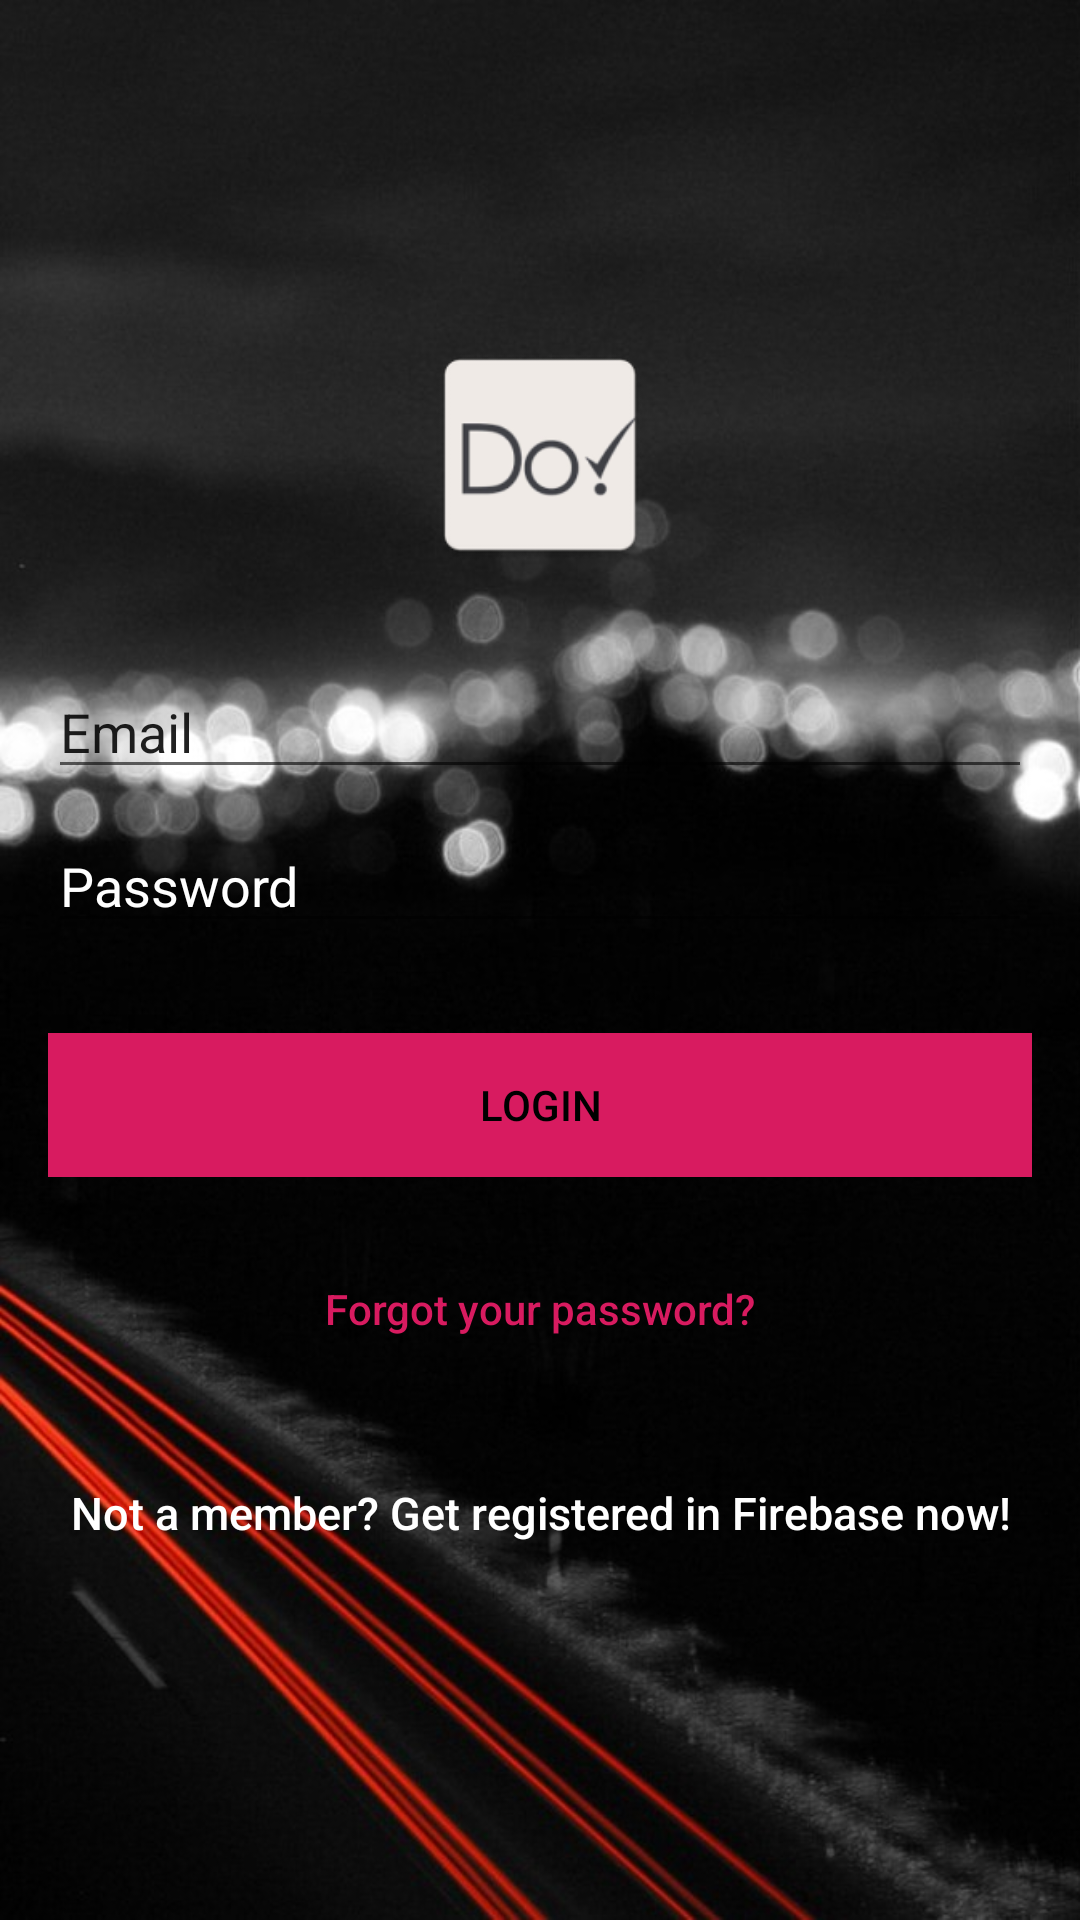

Reconstruct the res/layout file that produces this screen, plus the resources it refers to.
<!-- AndroidManifest.xml: application theme AppTheme -->
<!-- res/layout/activity_login.xml -->
<?xml version="1.0" encoding="utf-8"?>
<android.support.constraint.ConstraintLayout xmlns:android="http://schemas.android.com/apk/res/android"
    xmlns:app="http://schemas.android.com/apk/res-auto"
    xmlns:tools="http://schemas.android.com/tools"
    android:layout_width="match_parent"
    android:layout_height="match_parent"
    tools:context="com.example.to_dolist.login">

    <LinearLayout
        android:layout_width="fill_parent"
        android:layout_height="fill_parent"
        android:background="@drawable/background1"
        android:gravity="center"
        android:orientation="vertical"
        android:padding="@dimen/activity_horizontal_margin"
        tools:ignore="MissingConstraints">


        <ImageView
            android:layout_width="@dimen/logo_w_h"
            android:layout_height="@dimen/logo_w_h"
            android:layout_gravity="center_horizontal"
            android:layout_marginBottom="30dp"
            android:src="@mipmap/ic_launcher"
            android:contentDescription=""
            tools:ignore="ContentDescription" />


        <EditText
            android:id="@+id/email"
            android:layout_width="match_parent"
            android:layout_height="wrap_content"
            android:layout_marginBottom="10dp"
            android:hint="@string/hint_email"
            android:inputType="textEmailAddress"
            android:textColor="@color/common_google_signin_btn_text_dark_focused"
            android:textColorHint="@color/common_google_signin_btn_text_dark_focused"/>



        <EditText
            android:id="@+id/password"
            android:layout_width="fill_parent"
            android:layout_height="wrap_content"
            android:layout_marginBottom="10dp"
            android:hint="@string/hint_password"
            android:inputType="textPassword"
            android:textColor="@android:color/white"
            android:textColorHint="@android:color/white" />


        

        <Button
            android:id="@+id/btn_login"
            android:layout_width="fill_parent"
            android:layout_height="wrap_content"
            android:layout_marginTop="20dip"
            android:background="@color/colorAccent"
            android:text="@string/btn_login"
            android:textColor="@android:color/black" />

        <Button
            android:id="@+id/btn_reset_password"
            android:layout_width="fill_parent"
            android:layout_height="wrap_content"
            android:layout_marginTop="20dip"
            android:background="@null"
            android:text="@string/btn_forgot_password"
            android:textAllCaps="false"
            android:textColor="@color/colorAccent" />

        

        <Button
            android:id="@+id/btn_signup"
            android:layout_width="fill_parent"
            android:layout_height="wrap_content"
            android:layout_marginTop="20dip"
            android:background="@null"
            android:text="@string/btn_link_to_register"
            android:textAllCaps="false"
            android:textColor="@color/white"
            android:textSize="15dp"
            tools:ignore="SpUsage" />
    </LinearLayout>

    <ProgressBar
        android:id="@+id/progressBar"
        android:layout_width="100dp"
        android:layout_height="100dp"
        android:layout_gravity="center|bottom"
        android:visibility="gone"
        tools:layout_editor_absoluteX="142dp"
        tools:layout_editor_absoluteY="162dp"
        tools:ignore="MissingConstraints" />

</android.support.constraint.ConstraintLayout>
<!-- resources referenced by this layout -->
<resources>
  <color name="colorAccent">#D81B60</color>
  <color name="white">#ffffff </color>
  <dimen name="activity_horizontal_margin">16dp</dimen>
  <dimen name="logo_w_h">80dp</dimen>
  <!-- drawable background1: jpg bitmap (drawable, 106766 bytes) -->
  <!-- mipmap ic_launcher: png bitmap (mipmap-hdpi, 2199 bytes) -->
  <string name="btn_forgot_password">Forgot your password?</string>
  <string name="btn_link_to_register">Not a member? Get registered in Firebase now!</string>
  <string name="btn_login">LOGIN</string>
  <string name="hint_email">Email</string>
  <string name="hint_password">Password</string>
  <style name="AppTheme" parent="Theme.AppCompat.Light.DarkActionBar">
          
          <item name="colorPrimary">@color/colorPrimary</item>
          <item name="colorPrimaryDark">@color/colorPrimaryDark</item>
          <item name="colorAccent">@color/colorAccent</item>
      </style>
  <color name="colorPrimary">#008577</color>
  <color name="colorPrimaryDark">#00574B</color>
</resources>
